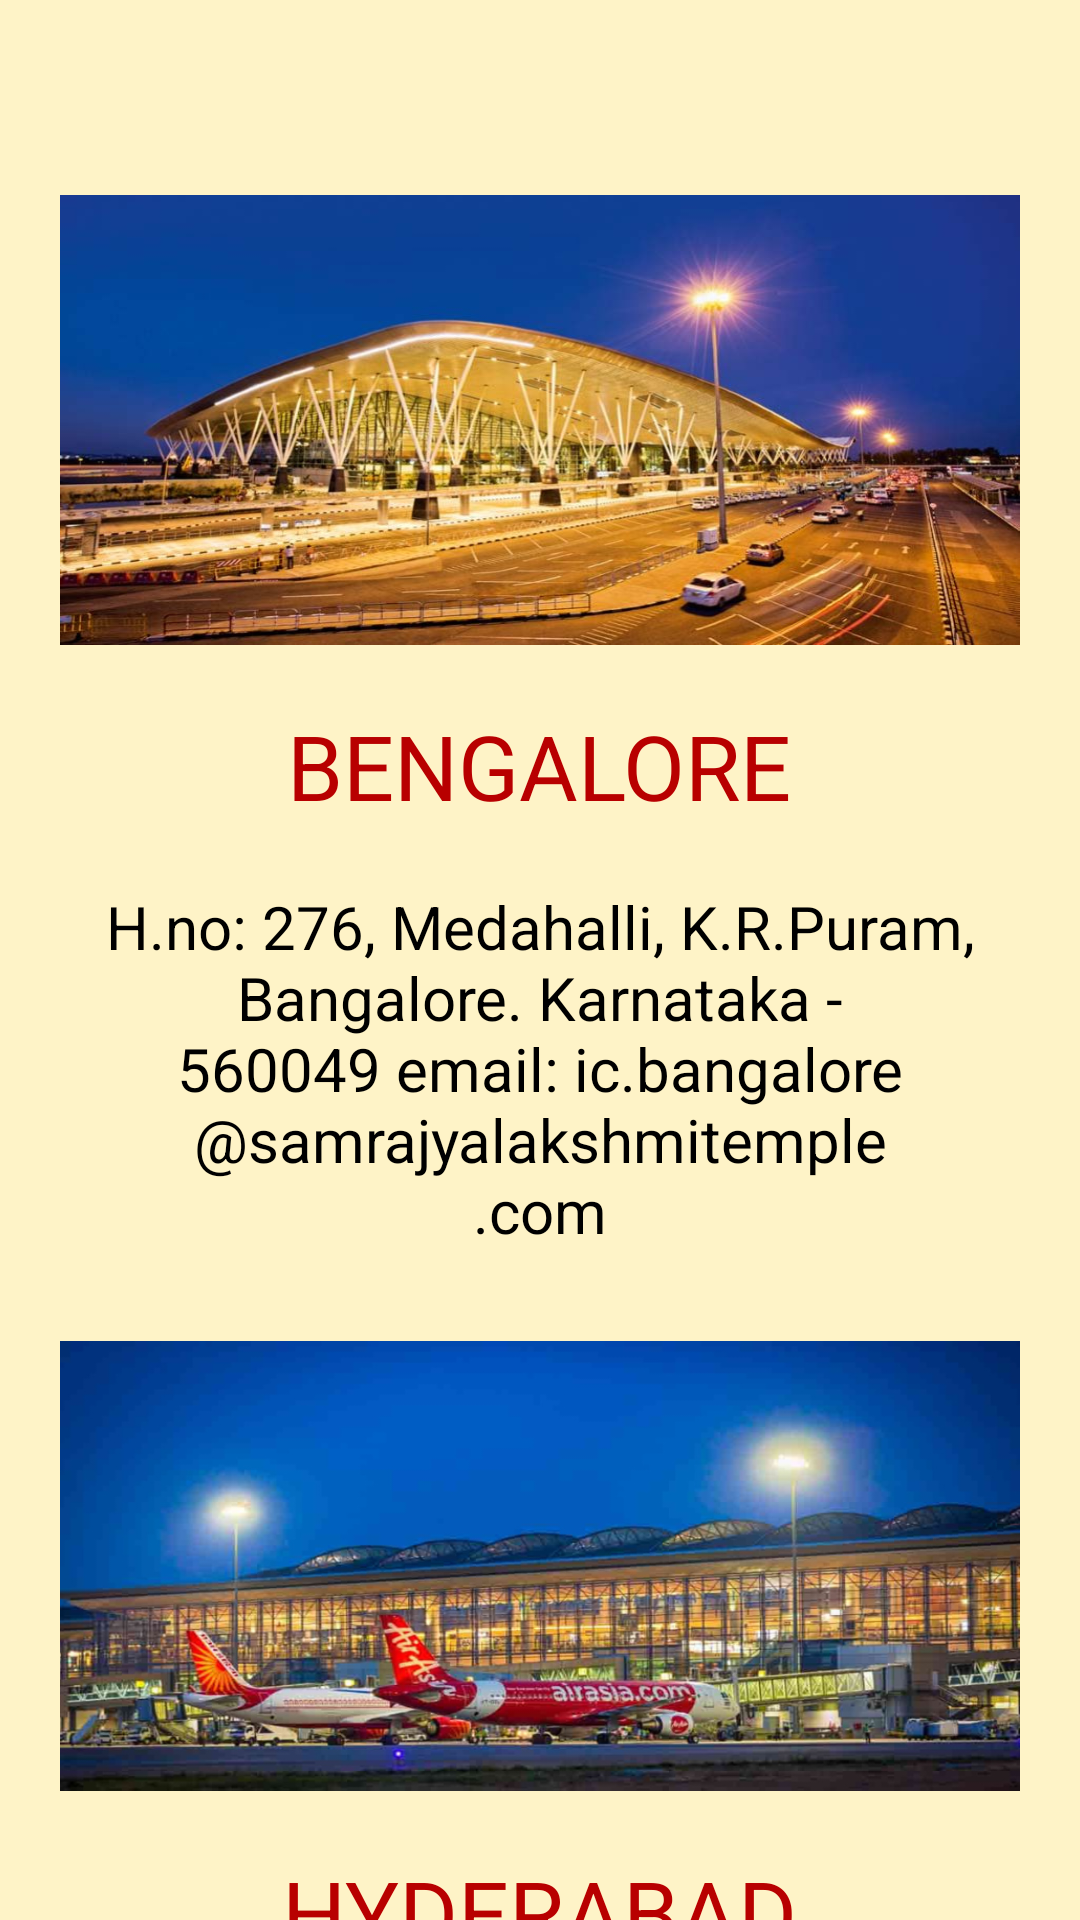

Write the Android layout XML for this screen, with the resource values it uses.
<!-- AndroidManifest.xml: application theme Theme.SamrajyaLakshmiTemple -->
<!-- res/layout/fragment_information_centres.xml -->
<?xml version="1.0" encoding="utf-8"?>
<androidx.core.widget.NestedScrollView
    xmlns:android="http://schemas.android.com/apk/res/android"
    xmlns:tools="http://schemas.android.com/tools"
    android:layout_width="match_parent"
    android:layout_height="match_parent"
    xmlns:app="http://schemas.android.com/apk/res-auto"
    tools:context=".ui.fragment.HomeFragment">

    <LinearLayout
        android:layout_width="match_parent"
        android:layout_height="match_parent"
        android:orientation="vertical"
        android:background="@color/light_yellow">
        <androidx.viewpager2.widget.ViewPager2
            android:id="@+id/viewPgr_fragment_splash_intro_slider"
            android:layout_width="match_parent"
            android:layout_height="wrap_content"
            android:layout_marginTop="35dp"
            />
        <androidx.appcompat.widget.AppCompatImageView
            android:layout_width="match_parent"
            android:layout_height="150dp"
            android:scaleType="fitXY"
            android:layout_marginHorizontal="@dimen/dp_20"
            app:srcCompat="@drawable/bangalore"
            android:layout_marginTop="@dimen/dp_30"
            />
        <androidx.appcompat.widget.AppCompatTextView
            android:layout_marginTop="20dp"
            android:layout_width="wrap_content"
            android:layout_marginHorizontal="20dp"
            android:layout_gravity="center_horizontal"
            android:textColor="@color/brown"
            app:fontFamily="@font/segoe_ui_bold"
            android:textAlignment="center"
            android:textSize="@dimen/dp_30"
            android:layout_height="wrap_content"
            android:text="BENGALORE"
            />
        <androidx.appcompat.widget.AppCompatTextView
            android:layout_marginTop="20dp"
            android:layout_width="wrap_content"
            android:layout_marginHorizontal="20dp"
            android:layout_gravity="center_horizontal"
            android:textColor="@color/black"
            android:textAlignment="center"
            android:textSize="20dp"
            android:layout_height="wrap_content"
            android:text="H.no: 276, Medahalli, K.R.Puram, Bangalore. Karnataka - 560049
email: ic.bangalore@samrajyalakshmitemple.com"
            />
        <androidx.appcompat.widget.AppCompatImageView
            android:layout_width="match_parent"
            android:layout_height="150dp"
            android:scaleType="fitXY"
            android:layout_marginHorizontal="@dimen/dp_20"
            app:srcCompat="@drawable/hyderabad"
            android:layout_marginTop="@dimen/dp_30"
            />
        <androidx.appcompat.widget.AppCompatTextView
            android:layout_marginTop="20dp"
            android:layout_width="wrap_content"
            android:layout_marginHorizontal="20dp"
            android:layout_gravity="center_horizontal"
            android:textColor="@color/brown"
            app:fontFamily="@font/segoe_ui_bold"
            android:textAlignment="center"
            android:textSize="@dimen/dp_30"
            android:layout_height="wrap_content"
            android:text="HYDERABAD"
            />

        <androidx.appcompat.widget.AppCompatTextView
            android:layout_marginTop="20dp"
            android:layout_width="wrap_content"
            android:layout_marginHorizontal="20dp"
            android:layout_gravity="center_horizontal"
            android:textColor="@color/black"
            android:textAlignment="center"
            android:textSize="20dp"
            android:layout_height="wrap_content"
            android:text="Plot no: 36, Gummadi, Nizampet, Hyderabad. Telangana - 500090
email: ic.hyderabad@samrajyalakshmitemple.com"
            />
        <androidx.appcompat.widget.AppCompatTextView
            android:layout_marginTop="20dp"
            android:layout_width="wrap_content"
            android:layout_marginHorizontal="20dp"
            android:layout_gravity="center_horizontal"
            android:textColor="@color/brown"
            app:fontFamily="@font/segoe_ui_bold"
            android:textAlignment="center"
            android:textSize="@dimen/dp_30"
            android:layout_height="wrap_content"
            android:text="INFORMATION CENTRES OUT OF INDIA"
            />
        <androidx.appcompat.widget.AppCompatImageView
            android:layout_width="match_parent"
            android:layout_height="150dp"
            android:scaleType="fitXY"
            android:layout_marginHorizontal="@dimen/dp_20"
            app:srcCompat="@drawable/usa"
            android:layout_marginTop="@dimen/dp_30"
            />
        <androidx.appcompat.widget.AppCompatTextView
            android:layout_marginTop="20dp"
            android:layout_width="wrap_content"
            android:layout_marginHorizontal="20dp"
            android:layout_gravity="center_horizontal"
            android:textColor="@color/brown"
            app:fontFamily="@font/segoe_ui_bold"
            android:textAlignment="center"
            android:textSize="@dimen/dp_30"
            android:layout_height="wrap_content"
            android:text="USA"
            />
        <androidx.appcompat.widget.AppCompatImageView
            android:layout_width="match_parent"
            android:layout_height="150dp"
            android:scaleType="fitXY"
            android:layout_marginHorizontal="@dimen/dp_20"
            app:srcCompat="@drawable/canada"
            android:layout_marginTop="@dimen/dp_30"
            />
        <androidx.appcompat.widget.AppCompatTextView
            android:layout_marginTop="20dp"
            android:layout_width="wrap_content"
            android:layout_marginHorizontal="20dp"
            android:layout_gravity="center_horizontal"
            android:textColor="@color/brown"
            app:fontFamily="@font/segoe_ui_bold"
            android:textAlignment="center"
            android:textSize="@dimen/dp_30"
            android:layout_height="wrap_content"
            android:text="CANADA"
            />
        <androidx.appcompat.widget.AppCompatImageView
            android:layout_width="match_parent"
            android:layout_height="150dp"
            android:scaleType="fitXY"
            android:layout_marginHorizontal="@dimen/dp_20"
            app:srcCompat="@drawable/malaysia"
            android:layout_marginTop="@dimen/dp_30"
            />
        <androidx.appcompat.widget.AppCompatTextView
            android:layout_marginTop="20dp"
            android:layout_width="wrap_content"
            android:layout_marginHorizontal="20dp"
            android:layout_gravity="center_horizontal"
            android:textColor="@color/brown"
            app:fontFamily="@font/segoe_ui_bold"
            android:textAlignment="center"
            android:textSize="@dimen/dp_30"
            android:layout_height="wrap_content"
            android:text="MALAYSIA"
            />
        <androidx.appcompat.widget.AppCompatImageView
            android:layout_width="match_parent"
            android:layout_height="150dp"
            android:scaleType="fitXY"
            android:layout_marginHorizontal="@dimen/dp_20"
            app:srcCompat="@drawable/austrailia"
            android:layout_marginTop="@dimen/dp_30"
            />
        <androidx.appcompat.widget.AppCompatTextView
            android:layout_marginTop="20dp"
            android:layout_width="wrap_content"
            android:layout_marginHorizontal="20dp"
            android:layout_gravity="center_horizontal"
            android:textColor="@color/brown"
            app:fontFamily="@font/segoe_ui_bold"
            android:textAlignment="center"
            android:textSize="@dimen/dp_30"
            android:layout_height="wrap_content"
            android:text="AUSTRALLIA"
            />
        <include android:layout_marginTop="@dimen/dp_30"
            layout="@layout/layout_footer"
            android:layout_height="wrap_content"
            android:layout_width="match_parent" />
    </LinearLayout>
</androidx.core.widget.NestedScrollView>
<!-- res/layout/layout_footer.xml (included above) -->
<?xml version="1.0" encoding="utf-8"?>
<androidx.constraintlayout.widget.ConstraintLayout xmlns:android="http://schemas.android.com/apk/res/android"
    android:layout_width="match_parent"
    android:layout_height="wrap_content"
    android:paddingBottom="20dp"
    android:background="@color/brown"
    xmlns:app="http://schemas.android.com/apk/res-auto">
    <TextView
        android:id="@+id/txt_useful"
        android:layout_width="match_parent"
        android:layout_height="wrap_content"
        android:text="Useful Links"
        android:textStyle="bold"
        android:fontFamily="@font/segoe_ui_bold"
        android:layout_marginTop="30dp"
        android:textColor="@color/yellow"
        android:textSize="20sp"
        android:textAlignment="center"
        app:layout_constraintTop_toTopOf="parent"
        />

    <TextView
        android:id="@+id/txt_volunteer"
        android:layout_width="match_parent"
        android:layout_height="wrap_content"
        android:text="@string/terms_and_conditions"
        android:fontFamily="@font/sergoeui"
        android:layout_marginTop="30dp"
        android:textColor="@color/yellow"
        android:textSize="18sp"
        android:textAlignment="center"
      app:layout_constraintTop_toBottomOf="@id/txt_useful"
        />
    <TextView
        android:id="@+id/txt_annual_mem"
        android:layout_width="match_parent"
        android:layout_height="wrap_content"
        android:text="@string/refund_amp_cancellation_policy"
        android:fontFamily="@font/sergoeui"
        android:layout_marginTop="3dp"
        android:textColor="@color/yellow"
        android:textSize="18sp"
        android:textAlignment="center"
      app:layout_constraintTop_toBottomOf="@id/txt_volunteer"
        />
    <TextView
        android:id="@+id/txt_lifetime"
        android:layout_width="match_parent"
        android:layout_height="wrap_content"
        android:text="@string/privacy_policy"
        android:fontFamily="@font/sergoeui"
        android:layout_marginTop="3dp"
        android:textColor="@color/yellow"
        android:textSize="18sp"
        android:textAlignment="center"
      app:layout_constraintTop_toBottomOf="@id/txt_annual_mem"
        />
    <View
        android:id="@+id/view_one"
        android:layout_width="match_parent"
        android:layout_height="1dp"
        android:background="@color/white"
        android:layout_marginHorizontal="25dp"
        android:layout_marginTop="50dp"
        app:layout_constraintTop_toBottomOf="@id/txt_lifetime"/>
    <TextView
        android:fontFamily="@font/segoe_ui_bold"
        android:id="@+id/txt_copyright"
        android:layout_width="match_parent"
        android:layout_height="wrap_content"
        android:text="Copyright © 2022 - SAMRAJYA LAKSHMI TEMPLE
\n\n\nPowered by ProCorp"
        android:layout_marginTop="30dp"
        android:textColor="@color/yellow"
        android:textSize="18sp"
        android:textAlignment="center"
        app:layout_constraintBottom_toBottomOf="parent"
        app:layout_constraintTop_toBottomOf="@id/view_one"
        />
</androidx.constraintlayout.widget.ConstraintLayout>
<!-- resources referenced by this layout -->
<resources>
  <color name="black">#FF000000</color>
  <color name="brown">#B80000</color>
  <color name="light_yellow">#FEF3C7</color>
  <color name="white">#FFFFFFFF</color>
  <color name="yellow">#FFC464</color>
  <dimen name="dp_20">20dp</dimen>
  <dimen name="dp_30">30dp</dimen>
  <!-- drawable austrailia: png bitmap (drawable, 839544 bytes) -->
  <!-- drawable bangalore: png bitmap (drawable, 666751 bytes) -->
  <!-- drawable canada: png bitmap (drawable, 812135 bytes) -->
  <!-- drawable hyderabad: png bitmap (drawable, 620342 bytes) -->
  <!-- drawable usa: png bitmap (drawable, 427796 bytes) -->
  <string name="privacy_policy"><u>Privacy Policy</u></string>
  <string name="refund_amp_cancellation_policy"><u>Refund &amp; Cancellation Policy</u></string>
  <string name="terms_and_conditions"><u>Terms and Conditions</u></string>
  <style name="Theme.SamrajyaLakshmiTemple" parent="Theme.MaterialComponents.DayNight.DarkActionBar">
          
          <item name="colorPrimary">@color/purple_500</item>
          <item name="colorPrimaryVariant">@color/purple_700</item>
          <item name="colorOnPrimary">@color/white</item>
          
          <item name="colorSecondary">@color/teal_200</item>
          <item name="colorSecondaryVariant">@color/teal_700</item>
          <item name="colorOnSecondary">@color/black</item>
          
          <item name="android:statusBarColor">?attr/colorPrimaryVariant</item>
          
      </style>
  <color name="purple_500">#FF6200EE</color>
  <color name="purple_700">#FF3700B3</color>
  <color name="teal_200">#FF03DAC5</color>
  <color name="teal_700">#FF018786</color>
</resources>
